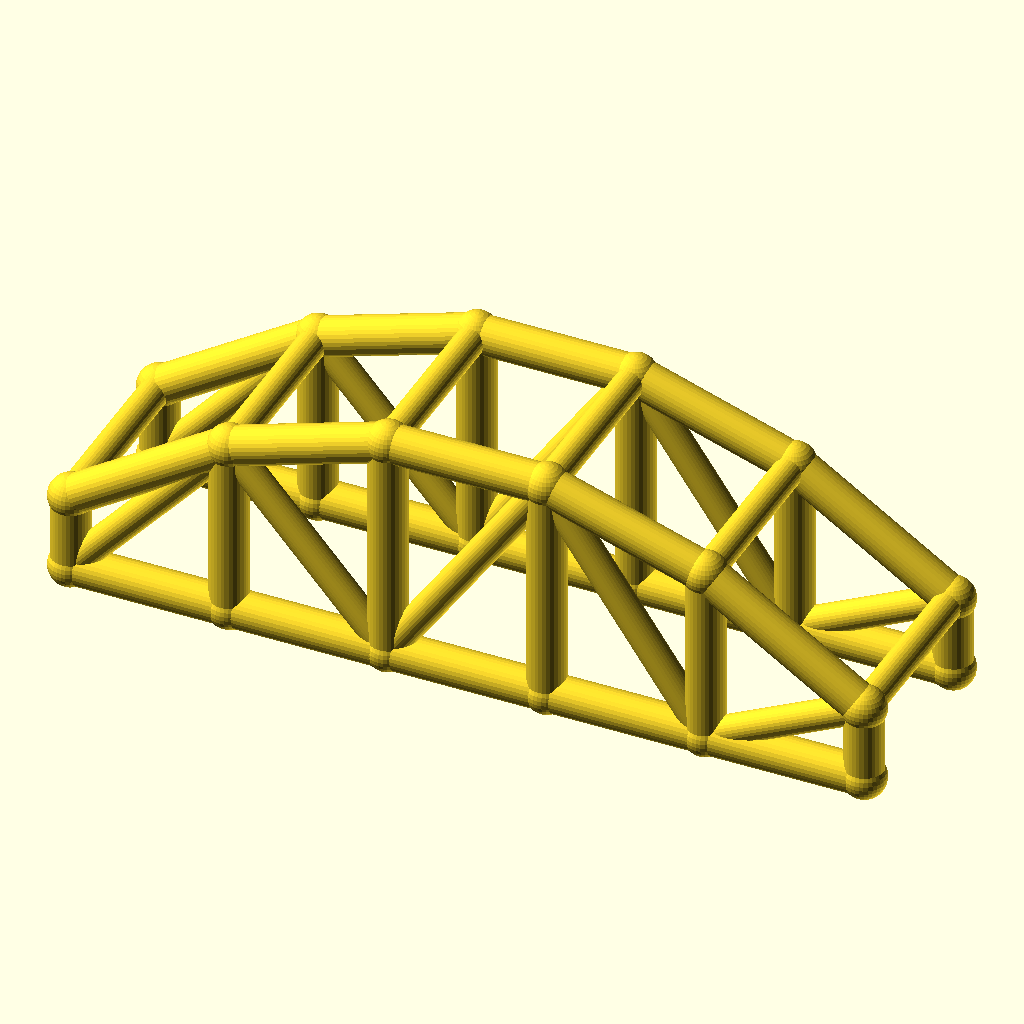
Cell 1 — every parameter at its default value.
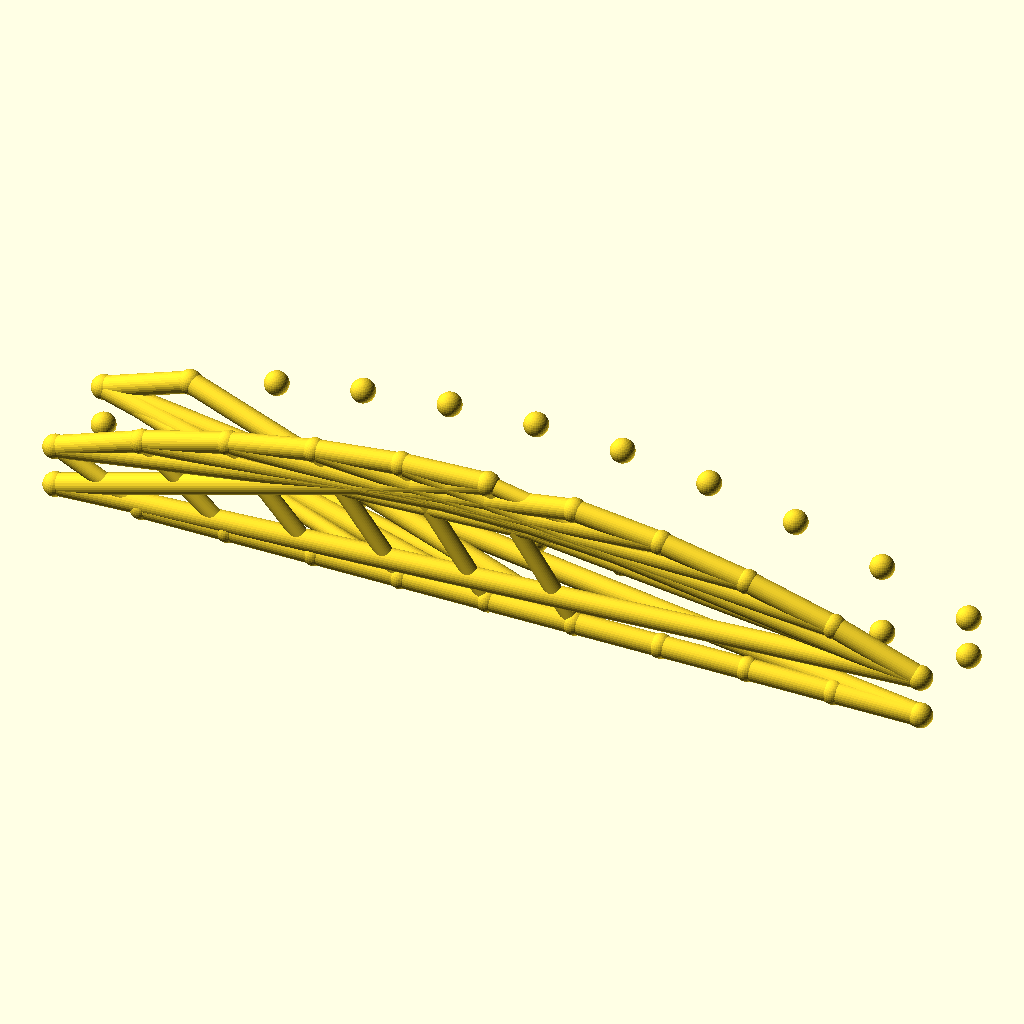
Cell 2: bays = 10 (everything else at default).
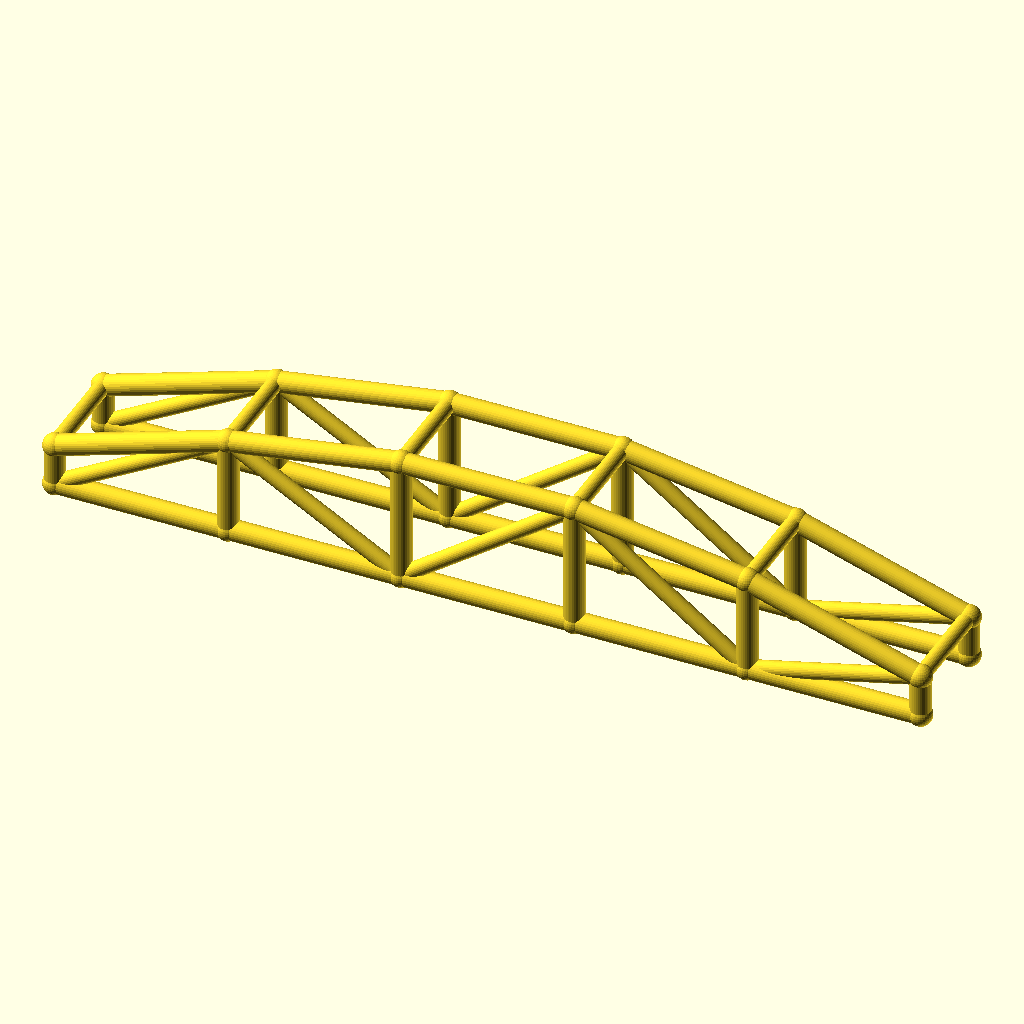
Cell 3 — arch_bay set to 50, the other parameters unchanged.
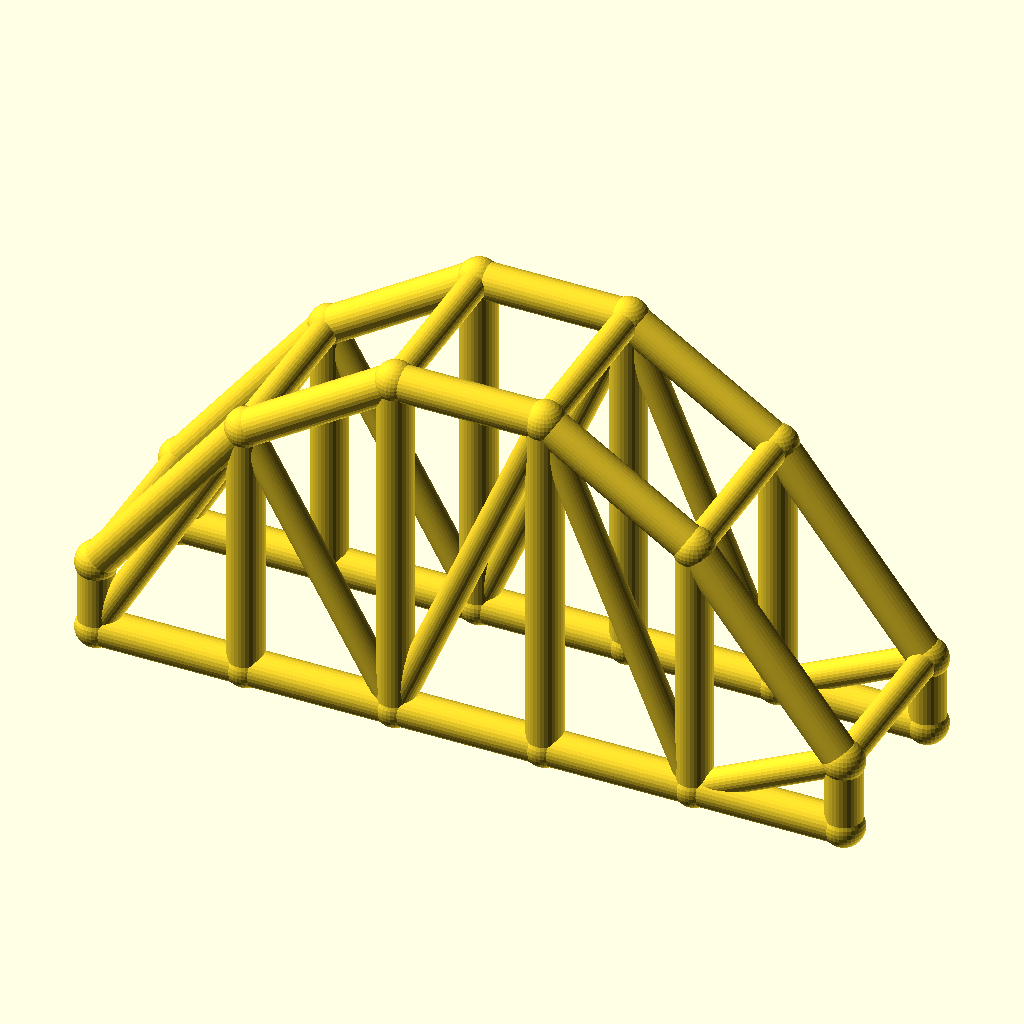
Cell 4: rise = 50 (everything else at default).
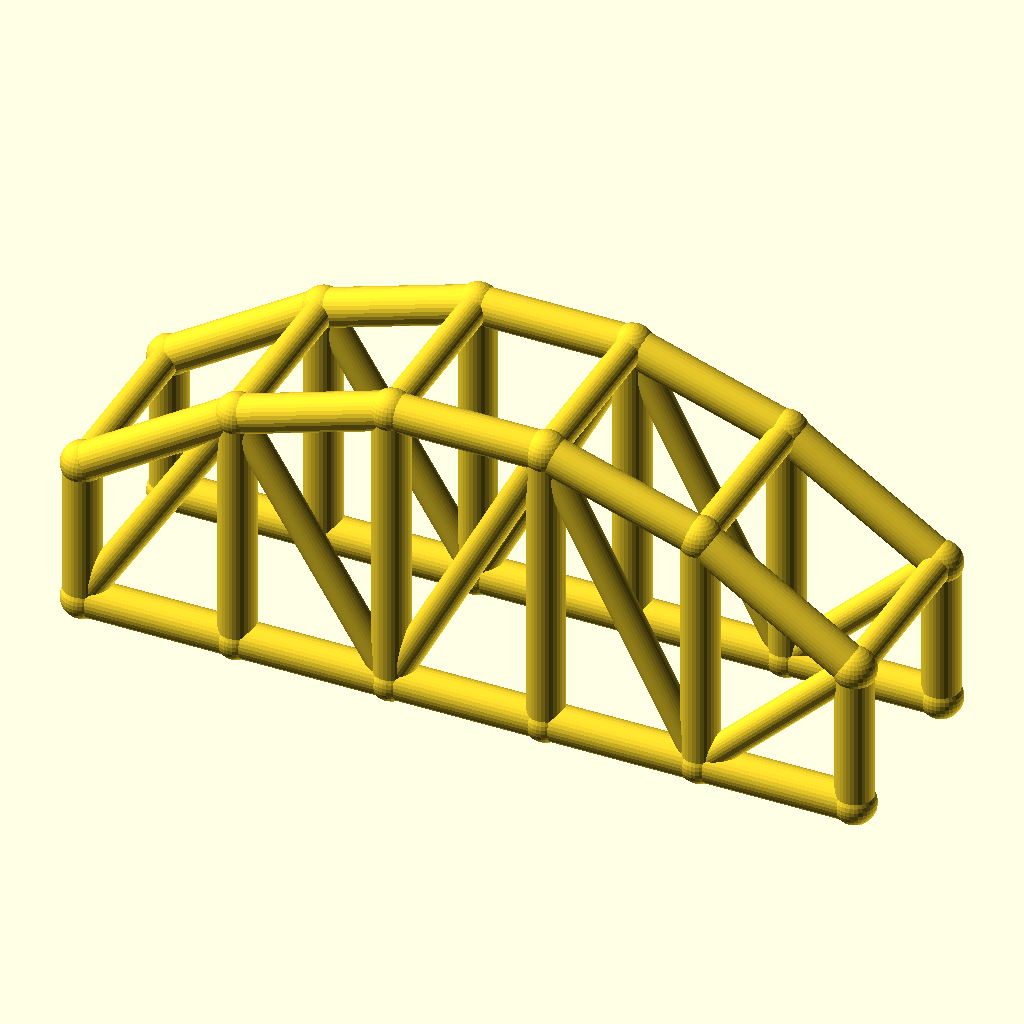
Cell 5: col_h = 24 (everything else at default).
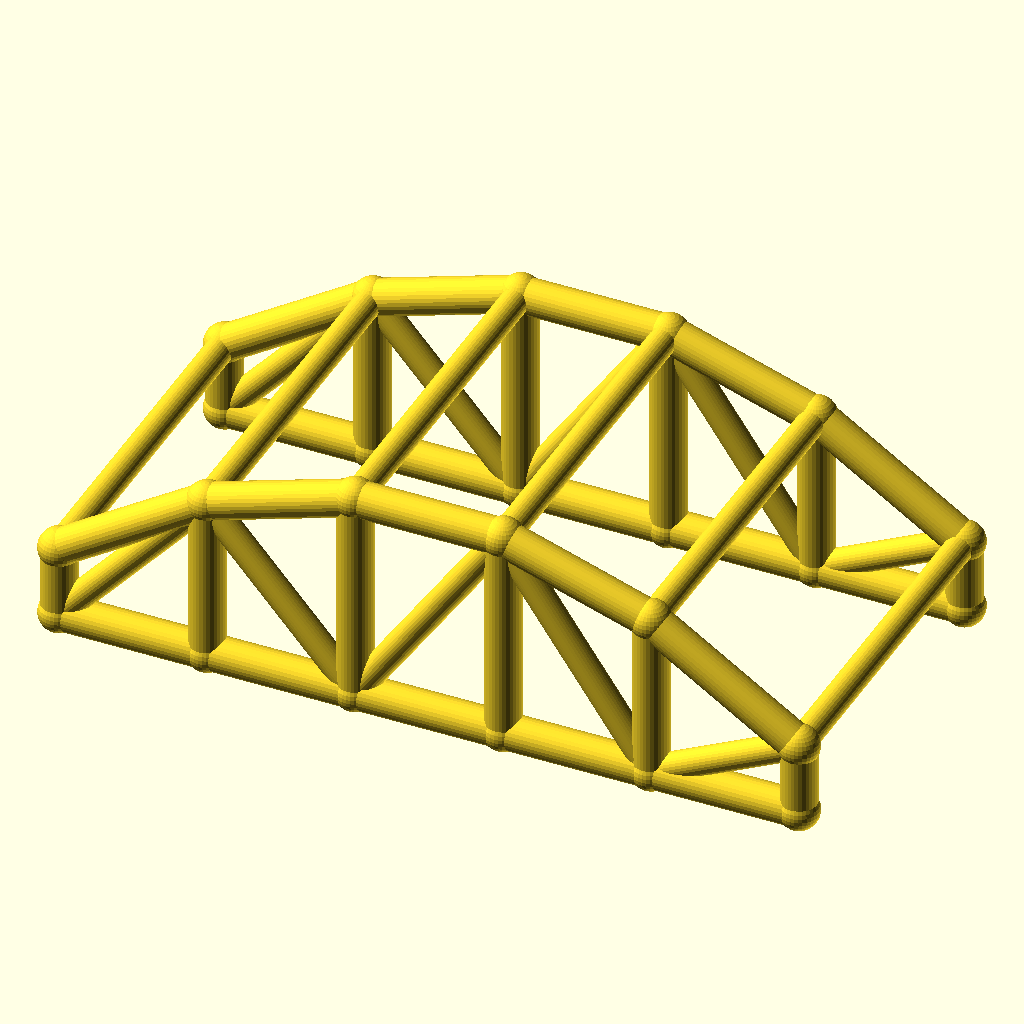
Cell 6: arch_w = 60 (everything else at default).
The same orthographic view direction (rotation 55°, 0°, 25°; colour scheme Cornfield) for every cell, with the view re-fitted per cell, so scale and position can differ between cells.
OpenSCAD source file optional_data/data/wire3/archtruss/scene_0112.scad:
$fn = 32;

// ----------------------------------------------------------------------
// Arch truss pair: 5 bays of 25 mm, rise 25 mm
// ----------------------------------------------------------------------

// --- parameters (mm) ---
bays = 5;                 // number of arch bays
arch_bay = 25;            // bay length, X
rise = 25;                // arch rise over the tie
col_h = 12;               // end post height
arch_w = 30;              // distance between the two trusses, Y
chord_r = 3;              // chord radius
brace_r = 2.3;            // web and cross brace radius
joint_r = 3.4;            // joint ball radius
fit_tol = 0.05;           // declared fit tolerance (prompt contract)
free_tol = 0.3;           // declared free tolerance (prompt contract)

bbox_x = bays * arch_bay + 2 * joint_r;  // overall X, joints included
bbox_y = arch_w + 2 * joint_r;  // overall Y, joints included
bbox_z = col_h + rise + 2 * joint_r;  // overall Z, joints included
chord_d = 2 * chord_r;  // chord stock diameter
brace_d = 2 * brace_r;  // web stock diameter
arch_span = bays * arch_bay;  // truss span
crown_z = col_h + rise;  // crown height over the tie
nodes = concat([for (i = [0 : bays]) [i * arch_bay, 0, col_h + 4 * rise * (i / bays) * (1 - i / bays)]], [for (i = [0 : bays]) [i * arch_bay, 0, 0]], [for (i = [0 : bays]) [i * arch_bay, arch_w, col_h + 4 * rise * (i / bays) * (1 - i / bays)]], [for (i = [0 : bays]) [i * arch_bay, arch_w, 0]]);

module member(a, b, r) {
  /* round stock from joint a to joint b, ends buried in the joint balls */
  d = b - a;
  length = norm(d);
  translate(a) rotate([0, acos(d[2] / length), atan2(d[1], d[0])])
    cylinder(h = length, r = r);
}

module joint(p, r) {
  /* ball at the joint centre, fatter than every member meeting there */
  translate(p) sphere(r = r);
}

/* members - each call is one graph edge */
member(nodes[0], nodes[1], chord_r);
member(nodes[6], nodes[7], chord_r);
member(nodes[1], nodes[2], chord_r);
member(nodes[7], nodes[8], chord_r);
member(nodes[2], nodes[3], chord_r);
member(nodes[8], nodes[9], chord_r);
member(nodes[3], nodes[4], chord_r);
member(nodes[9], nodes[10], chord_r);
member(nodes[4], nodes[5], chord_r);
member(nodes[10], nodes[11], chord_r);
member(nodes[0], nodes[6], chord_r);
member(nodes[1], nodes[7], chord_r);
member(nodes[2], nodes[8], chord_r);
member(nodes[3], nodes[9], chord_r);
member(nodes[4], nodes[10], chord_r);
member(nodes[5], nodes[11], chord_r);
member(nodes[6], nodes[1], brace_r);
member(nodes[1], nodes[8], brace_r);
member(nodes[8], nodes[3], brace_r);
member(nodes[3], nodes[10], brace_r);
member(nodes[10], nodes[5], brace_r);
member(nodes[12], nodes[13], chord_r);
member(nodes[18], nodes[19], chord_r);
member(nodes[13], nodes[14], chord_r);
member(nodes[19], nodes[20], chord_r);
member(nodes[14], nodes[15], chord_r);
member(nodes[20], nodes[21], chord_r);
member(nodes[15], nodes[16], chord_r);
member(nodes[21], nodes[22], chord_r);
member(nodes[16], nodes[17], chord_r);
member(nodes[22], nodes[23], chord_r);
member(nodes[12], nodes[18], chord_r);
member(nodes[13], nodes[19], chord_r);
member(nodes[14], nodes[20], chord_r);
member(nodes[15], nodes[21], chord_r);
member(nodes[16], nodes[22], chord_r);
member(nodes[17], nodes[23], chord_r);
member(nodes[18], nodes[13], brace_r);
member(nodes[13], nodes[20], brace_r);
member(nodes[20], nodes[15], brace_r);
member(nodes[15], nodes[22], brace_r);
member(nodes[22], nodes[17], brace_r);
member(nodes[0], nodes[12], brace_r);
member(nodes[1], nodes[13], brace_r);
member(nodes[2], nodes[14], brace_r);
member(nodes[3], nodes[15], brace_r);
member(nodes[4], nodes[16], brace_r);
member(nodes[5], nodes[17], brace_r);

/* joint balls */
for (p = nodes) joint(p, joint_r);
Customizer parameters (derived from the source; name, type, default, range or options):
bays: number, default 5
arch_bay: number, default 25
rise: number, default 25
col_h: number, default 12
arch_w: number, default 30
chord_r: number, default 3
brace_r: number, default 2.3
joint_r: number, default 3.4
fit_tol: number, default 0.05
free_tol: number, default 0.3
